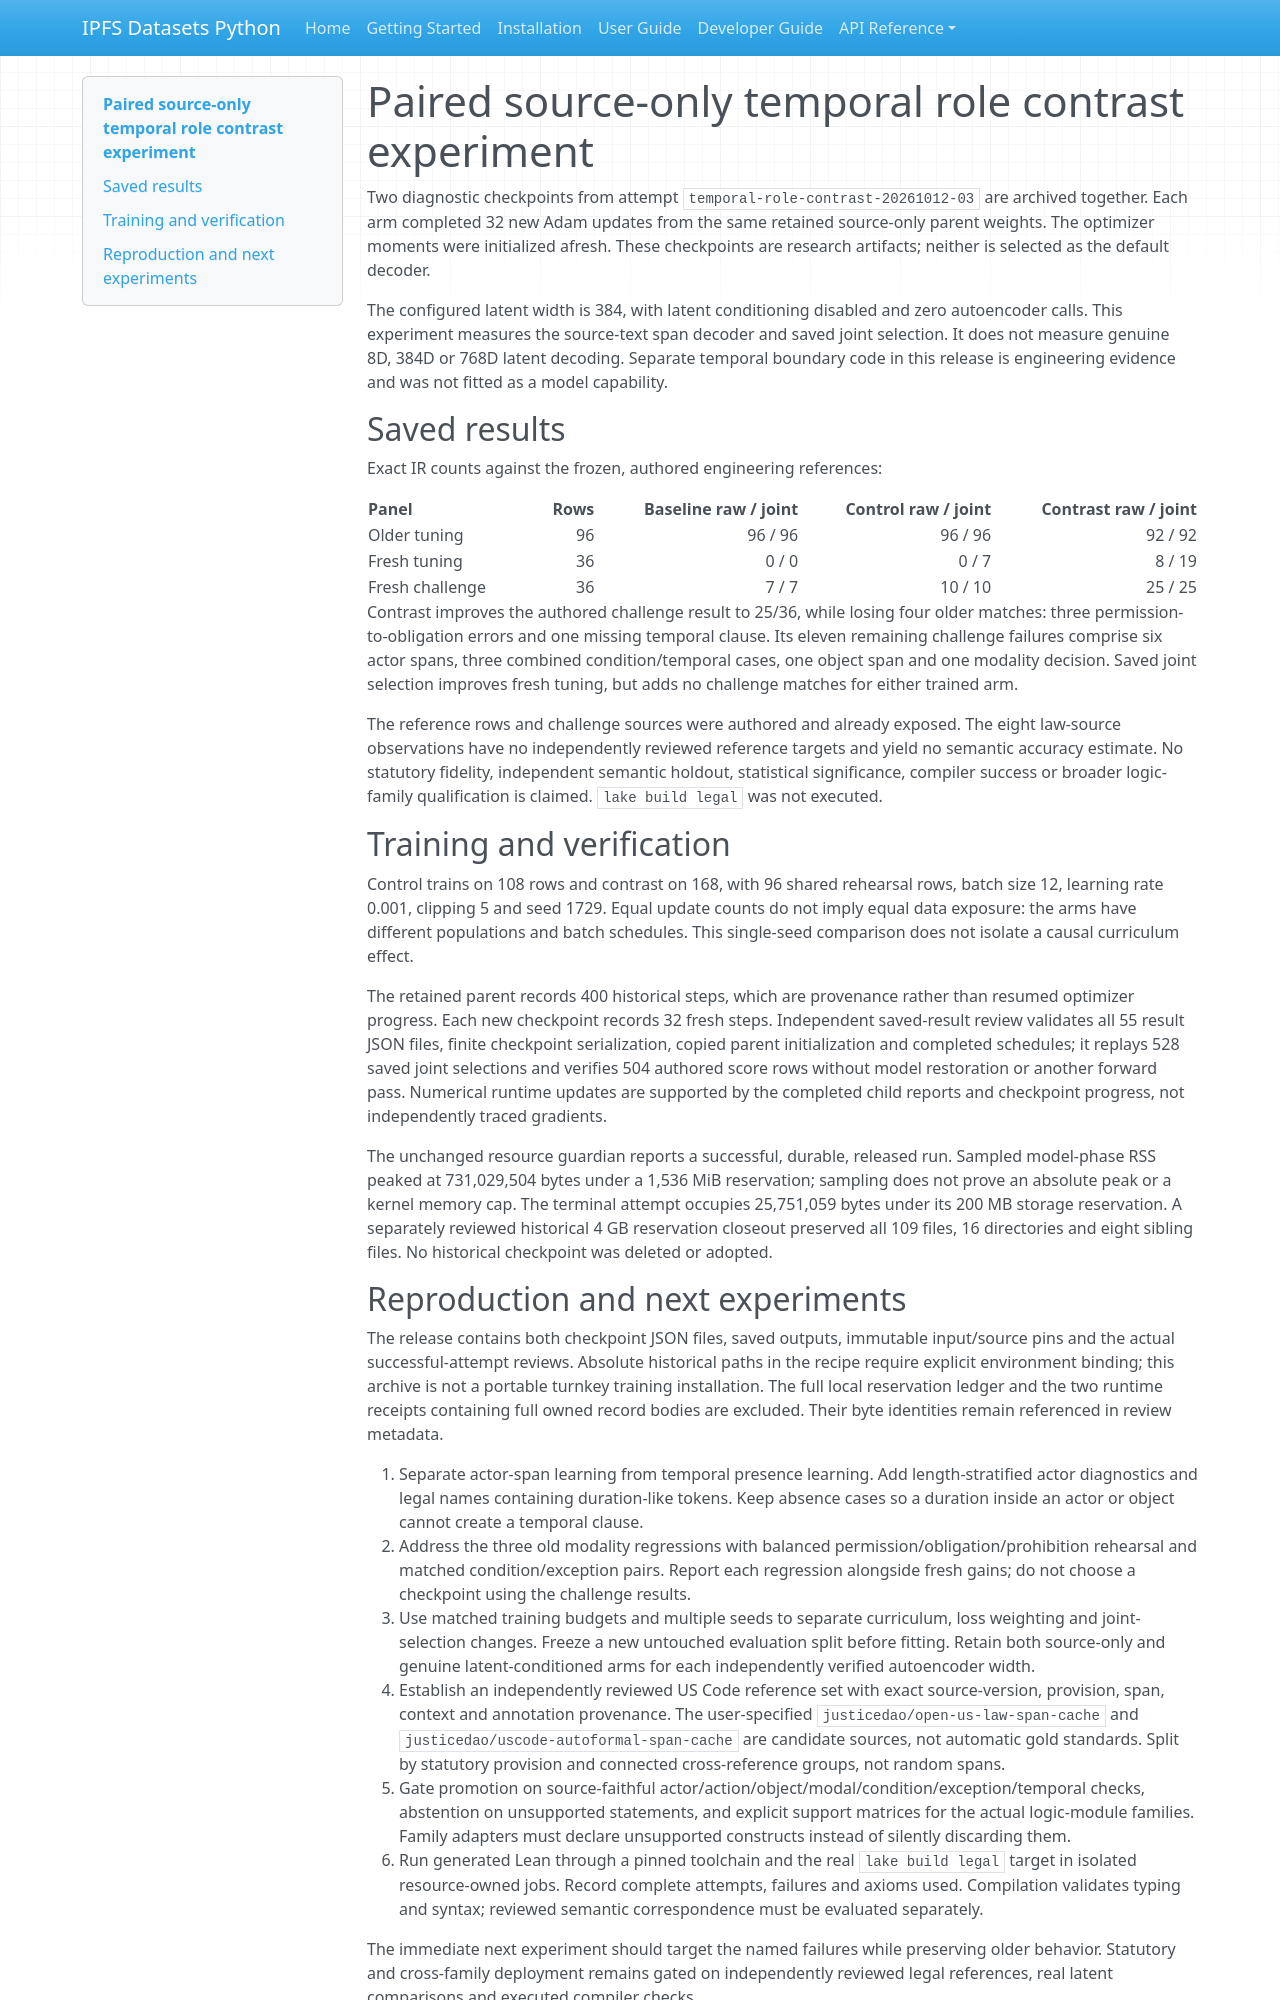

repository: endomorphosis/ipfs_datasets_py · page: autoencoders/legal_storage_temporal_training_20261012/index.html · generator: mkdocs

# Paired source-only temporal role contrast experiment

Two diagnostic checkpoints from attempt `temporal-role-contrast-20261012-03` are archived together. Each arm completed 32 new Adam updates from the same retained source-only parent weights. The optimizer moments were initialized afresh. These checkpoints are research artifacts; neither is selected as the default decoder.

The configured latent width is 384, with latent conditioning disabled and zero autoencoder calls. This experiment measures the source-text span decoder and saved joint selection. It does not measure genuine 8D, 384D or 768D latent decoding. Separate temporal boundary code in this release is engineering evidence and was not fitted as a model capability.

## Saved results

Exact IR counts against the frozen, authored engineering references:

| Panel | Rows | Baseline raw / joint | Control raw / joint | Contrast raw / joint |
|---|---:|---:|---:|---:|
| Older tuning | 96 | 96 / 96 | 96 / 96 | 92 / 92 |
| Fresh tuning | 36 | 0 / 0 | 0 / 7 | 8 / 19 |
| Fresh challenge | 36 | 7 / 7 | 10 / 10 | 25 / 25 |

Contrast improves the authored challenge result to 25/36, while losing four older matches: three permission-to-obligation errors and one missing temporal clause. Its eleven remaining challenge failures comprise six actor spans, three combined condition/temporal cases, one object span and one modality decision. Saved joint selection improves fresh tuning, but adds no challenge matches for either trained arm.

The reference rows and challenge sources were authored and already exposed. The eight law-source observations have no independently reviewed reference targets and yield no semantic accuracy estimate. No statutory fidelity, independent semantic holdout, statistical significance, compiler success or broader logic-family qualification is claimed. `lake build legal` was not executed.

## Training and verification

Control trains on 108 rows and contrast on 168, with 96 shared rehearsal rows, batch size 12, learning rate 0.001, clipping 5 and seed 1729. Equal update counts do not imply equal data exposure: the arms have different populations and batch schedules. This single-seed comparison does not isolate a causal curriculum effect.

The retained parent records 400 historical steps, which are provenance rather than resumed optimizer progress. Each new checkpoint records 32 fresh steps. Independent saved-result review validates all 55 result JSON files, finite checkpoint serialization, copied parent initialization and completed schedules; it replays 528 saved joint selections and verifies 504 authored score rows without model restoration or another forward pass. Numerical runtime updates are supported by the completed child reports and checkpoint progress, not independently traced gradients.

The unchanged resource guardian reports a successful, durable, released run. Sampled model-phase RSS peaked at 731,029,504 bytes under a 1,536 MiB reservation; sampling does not prove an absolute peak or a kernel memory cap. The terminal attempt occupies 25,751,059 bytes under its 200 MB storage reservation. A separately reviewed historical 4 GB reservation closeout preserved all 109 files, 16 directories and eight sibling files. No historical checkpoint was deleted or adopted.
